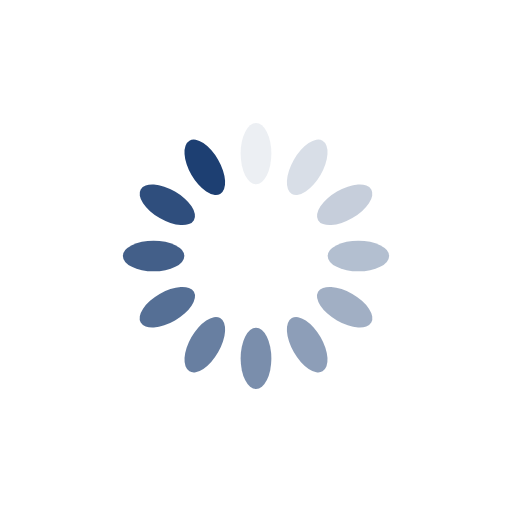
t = 0.00 s
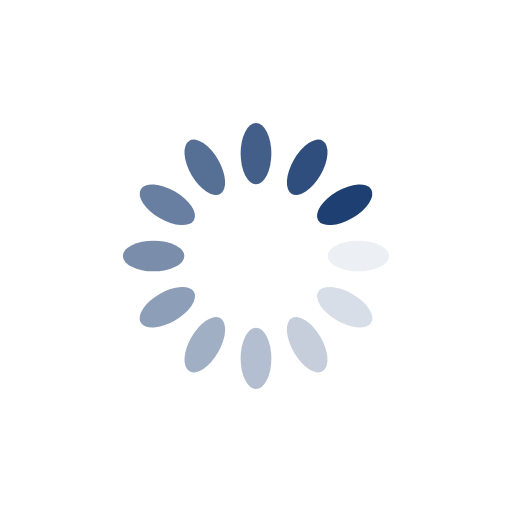
t = 0.50 s
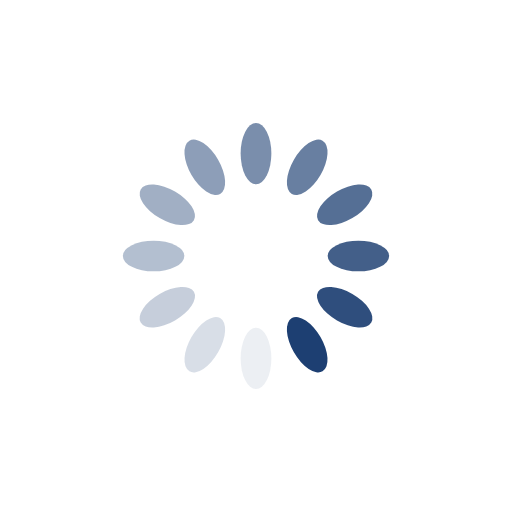
t = 1.00 s
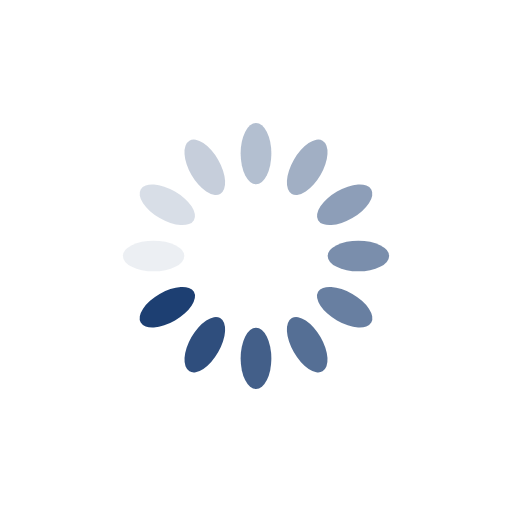
t = 1.50 s

The animated SVG that drew these frames (rendered in a browser with its animation timeline set to each time). Animation: 12 SMIL elements (animate=12); one cycle of 2.00 s, repeats indefinitely.

<svg xmlns="http://www.w3.org/2000/svg" xmlns:xlink="http://www.w3.org/1999/xlink" style="margin:auto;background:0 0;display:block;shape-rendering:auto" width="200" height="200" preserveAspectRatio="xMidYMid" viewBox="0 0 100 100"><g transform="rotate(0 50 50)"><rect width="6" height="12" x="47" y="24" fill="#1d3f72" rx="3" ry="6"><animate attributeName="opacity" begin="-1.8333333333333333s" dur="2s" keyTimes="0;1" repeatCount="indefinite" values="1;0"/></rect></g><g transform="rotate(30 50 50)"><rect width="6" height="12" x="47" y="24" fill="#1d3f72" rx="3" ry="6"><animate attributeName="opacity" begin="-1.6666666666666667s" dur="2s" keyTimes="0;1" repeatCount="indefinite" values="1;0"/></rect></g><g transform="rotate(60 50 50)"><rect width="6" height="12" x="47" y="24" fill="#1d3f72" rx="3" ry="6"><animate attributeName="opacity" begin="-1.5s" dur="2s" keyTimes="0;1" repeatCount="indefinite" values="1;0"/></rect></g><g transform="rotate(90 50 50)"><rect width="6" height="12" x="47" y="24" fill="#1d3f72" rx="3" ry="6"><animate attributeName="opacity" begin="-1.3333333333333333s" dur="2s" keyTimes="0;1" repeatCount="indefinite" values="1;0"/></rect></g><g transform="rotate(120 50 50)"><rect width="6" height="12" x="47" y="24" fill="#1d3f72" rx="3" ry="6"><animate attributeName="opacity" begin="-1.1666666666666667s" dur="2s" keyTimes="0;1" repeatCount="indefinite" values="1;0"/></rect></g><g transform="rotate(150 50 50)"><rect width="6" height="12" x="47" y="24" fill="#1d3f72" rx="3" ry="6"><animate attributeName="opacity" begin="-1s" dur="2s" keyTimes="0;1" repeatCount="indefinite" values="1;0"/></rect></g><g transform="rotate(180 50 50)"><rect width="6" height="12" x="47" y="24" fill="#1d3f72" rx="3" ry="6"><animate attributeName="opacity" begin="-0.8333333333333334s" dur="2s" keyTimes="0;1" repeatCount="indefinite" values="1;0"/></rect></g><g transform="rotate(210 50 50)"><rect width="6" height="12" x="47" y="24" fill="#1d3f72" rx="3" ry="6"><animate attributeName="opacity" begin="-0.6666666666666666s" dur="2s" keyTimes="0;1" repeatCount="indefinite" values="1;0"/></rect></g><g transform="rotate(240 50 50)"><rect width="6" height="12" x="47" y="24" fill="#1d3f72" rx="3" ry="6"><animate attributeName="opacity" begin="-0.5s" dur="2s" keyTimes="0;1" repeatCount="indefinite" values="1;0"/></rect></g><g transform="rotate(270 50 50)"><rect width="6" height="12" x="47" y="24" fill="#1d3f72" rx="3" ry="6"><animate attributeName="opacity" begin="-0.3333333333333333s" dur="2s" keyTimes="0;1" repeatCount="indefinite" values="1;0"/></rect></g><g transform="rotate(300 50 50)"><rect width="6" height="12" x="47" y="24" fill="#1d3f72" rx="3" ry="6"><animate attributeName="opacity" begin="-0.16666666666666666s" dur="2s" keyTimes="0;1" repeatCount="indefinite" values="1;0"/></rect></g><g transform="rotate(330 50 50)"><rect width="6" height="12" x="47" y="24" fill="#1d3f72" rx="3" ry="6"><animate attributeName="opacity" begin="0s" dur="2s" keyTimes="0;1" repeatCount="indefinite" values="1;0"/></rect></g></svg>
